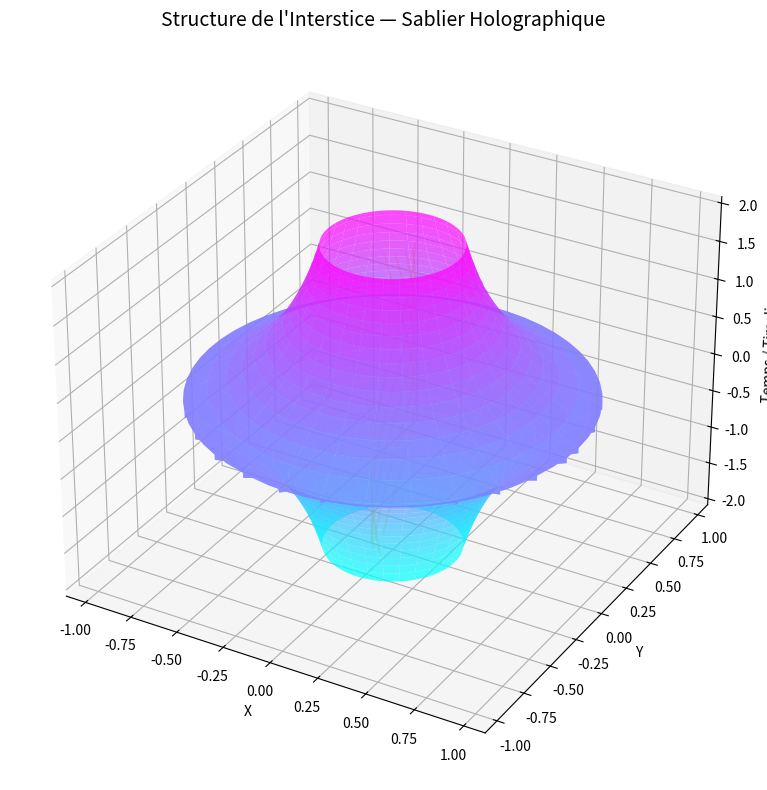

The script that saved this image:
import matplotlib.pyplot as plt
import numpy as np
from mpl_toolkits.mplot3d import Axes3D

# Définition du "sablier" comme surface de révolution d'une hyperbole
theta = np.linspace(0, 2 * np.pi, 60)
z = np.linspace(-2, 2, 60)
theta, z = np.meshgrid(theta, z)

# Forme sablier : f(z) = 1 / (|z| + 1)
r = 1 / (np.abs(z) + 1)
x = r * np.cos(theta)
y = r * np.sin(theta)

# Création de la figure
fig = plt.figure(figsize=(10, 8))
ax = fig.add_subplot(111, projection='3d')

# Surface principale : le sablier
ax.plot_surface(x, y, z, alpha=0.7, cmap='cool', linewidth=0)

# Ajout de timelines semi-transparentes
for i in np.linspace(-1, 1, 5):
    t = np.linspace(-2, 2, 100)
    x_tl = np.sin(t + i)
    y_tl = np.cos(t + i)
    z_tl = t
    ax.plot(x_tl * 0.1, y_tl * 0.1, z_tl, color='orange', alpha=0.3)

# Axes personnalisés
ax.set_xlabel("X")
ax.set_ylabel("Y")
ax.set_zlabel("Temps / Timeline")

ax.set_title("Structure de l'Interstice — Sablier Holographique", fontsize=14)
plt.tight_layout()
plt.show()
